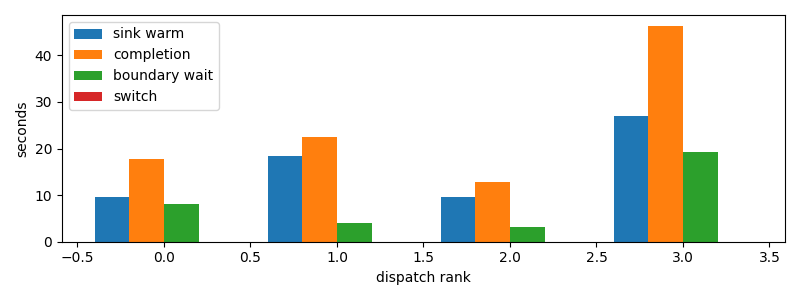

Data behind this chart, as committed beside it:
dispatch_rank, id, action, first_token_s, sink_warm_s, completion_s, source_boundary_wait_s, switch_downtime_s
0, claude:81617336-ea78-c423-2c0d-e369a0b3f…, R, 9.508, 9.508, 17.67, 8.162, 8.559226989746094e-05
1, claude:fdf6298c-4f74-0a5a-c95c-8f5a5a425…, R, 18.32, 18.47, 22.57, 4.097, 6.747245788574219e-05
2, claude:d34def31-052c-e8f0-8728-95b09a19b…, R, 9.529, 9.529, 12.73, 3.2, 3.528594970703125e-05
3, claude:12454e17-82ff-e9ed-8453-85c3bb0f0…, R, 26.75, 27.03, 46.35, 19.32, 4.696846008300781e-05
